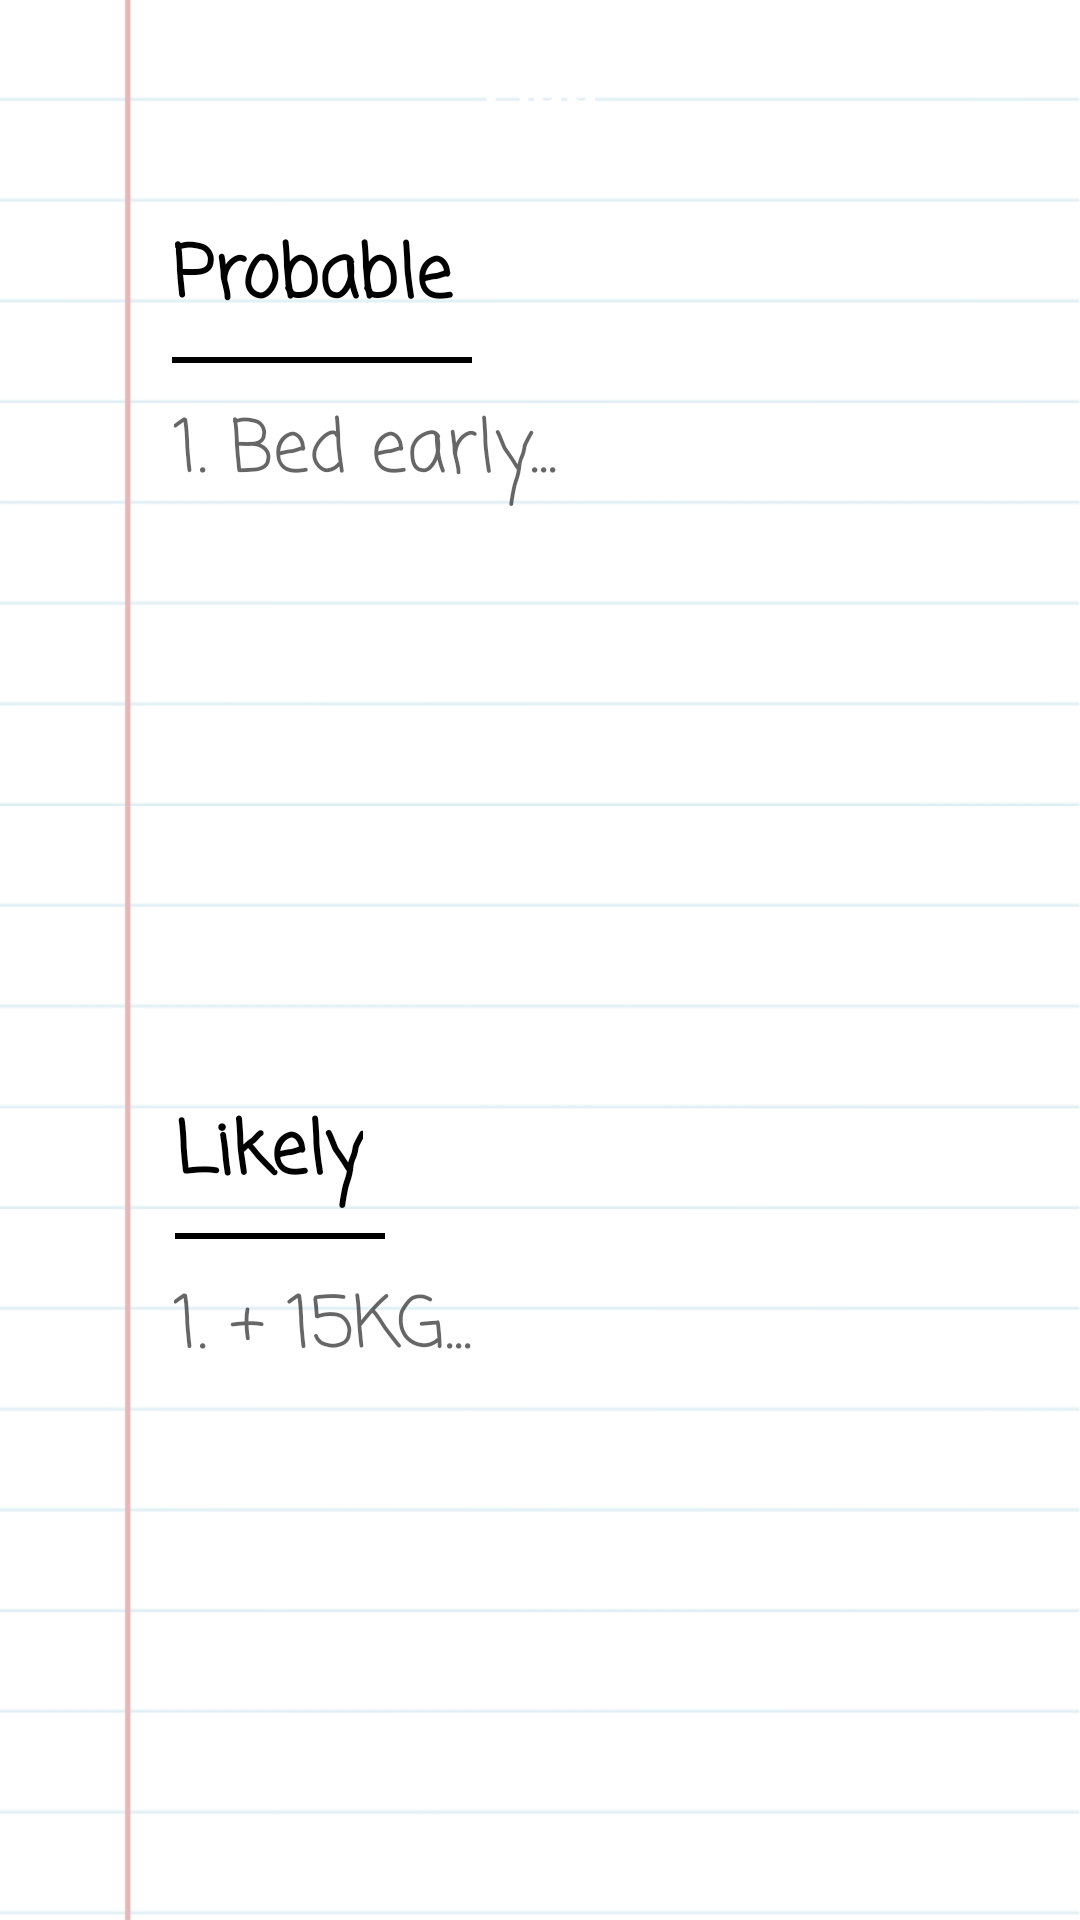

Layout XML and referenced resources for this Android screen:
<!-- AndroidManifest.xml: application theme AppTheme -->
<!-- res/layout/activity_flag_new.xml -->
<?xml version="1.0" encoding="utf-8"?>
<LinearLayout xmlns:android="http://schemas.android.com/apk/res/android"
    xmlns:app="http://schemas.android.com/apk/res-auto"
    xmlns:tools="http://schemas.android.com/tools"
    android:layout_width="match_parent"
    android:layout_height="match_parent"
    tools:context="example.saltedfish.activity.NewFlagActivity"
    android:background="@drawable/book_background"
    android:orientation="vertical">


    <android.support.v7.widget.Toolbar
        android:id="@+id/toolbar"
        android:layout_width="match_parent"
        android:layout_height="wrap_content"
        android:minHeight="?android:attr/actionBarSize"
        android:background="@color/toolbar_color"
        app:theme="@style/ThemeOverlay.AppCompat.Dark.ActionBar"
        app:popupTheme="@style/AppTheme.PopupOverlay"
        android:elevation="5dp">

        <TextView
            android:layout_width="wrap_content"
            android:layout_height="wrap_content"
            android:layout_centerInParent="true"
            android:layout_gravity="center"
            android:text="Flag"
            android:textStyle="bold"
            android:textColor="@android:color/white"
            android:textSize="20sp"/>


    </android.support.v7.widget.Toolbar>



    <android.support.constraint.ConstraintLayout
        android:id="@+id/prob_title"
        android:layout_width="match_parent"
        android:layout_height="wrap_content"
        android:layout_marginTop="10dp"
        android:layout_marginBottom="3dp"
        android:background="#00000000">

        <TextView
            android:id="@+id/text_view_prob"
            android:layout_width="wrap_content"
            android:layout_height="wrap_content"
            android:layout_marginStart="50dp"
            android:layout_marginTop="8dp"
            android:layout_marginEnd="8dp"
            android:fontFamily="casual"
            android:textColor="@android:color/black"
            android:textSize="24dp"
            android:text="Probable"
            android:textStyle="bold"
            app:layout_constraintEnd_toEndOf="parent"
            app:layout_constraintHorizontal_bias="0.035"
            app:layout_constraintStart_toStartOf="parent"
            app:layout_constraintTop_toTopOf="parent"/>

        <View
            android:layout_width="100dp"
            android:layout_height="2dp"
            android:layout_marginTop="8dp"
            android:layout_marginBottom="8dp"
            android:background="@android:color/black"
            app:layout_constraintBottom_toBottomOf="parent"
            app:layout_constraintStart_toStartOf="@+id/text_view_prob"
            app:layout_constraintTop_toBottomOf="@+id/text_view_prob"/>

    </android.support.constraint.ConstraintLayout>

    <EditText
        android:id="@+id/edit_text_prob"
        android:layout_width="match_parent"
        android:layout_height="0dp"
        android:layout_weight="1"
        android:fontFamily="casual"
        android:textColor="@android:color/black"
        android:textSize="24dp"
        android:hint="1. Bed early..."
        android:gravity="start|top"
        android:layout_marginStart="58dp"
        android:background="#00000000"/>

    <android.support.constraint.ConstraintLayout
        android:id="@+id/likely_title"
        android:layout_width="match_parent"
        android:layout_height="wrap_content"
        android:layout_marginTop="10dp"
        android:layout_marginBottom="3dp"
        android:background="#00000000">

        <TextView
            android:id="@+id/text_view_likely"
            android:layout_width="wrap_content"
            android:layout_height="wrap_content"
            android:layout_marginStart="50dp"
            android:layout_marginTop="8dp"
            android:layout_marginEnd="8dp"
            android:fontFamily="casual"
            android:text="Likely"
            android:textColor="@android:color/black"
            android:textSize="24dp"
            android:textStyle="bold"
            app:layout_constraintEnd_toEndOf="parent"
            app:layout_constraintHorizontal_bias="0.035"
            app:layout_constraintStart_toStartOf="parent"
            app:layout_constraintTop_toTopOf="parent"/>

        <View
            android:layout_width="70dp"
            android:layout_height="2dp"
            android:layout_marginTop="8dp"
            android:layout_marginBottom="8dp"
            android:background="@android:color/black"
            app:layout_constraintBottom_toBottomOf="parent"
            app:layout_constraintStart_toStartOf="@+id/text_view_likely"
            app:layout_constraintTop_toBottomOf="@+id/text_view_likely"/>

    </android.support.constraint.ConstraintLayout>

    <EditText
        android:id="@+id/edit_text_likely"
        android:layout_width="match_parent"
        android:layout_height="0dp"
        android:layout_weight="1"
        android:fontFamily="casual"
        android:textColor="@android:color/black"
        android:textSize="24dp"
        android:hint="1. + 15KG..."
        android:gravity="start|top"
        android:layout_marginStart="58dp"
        android:background="#00000000"/>


</LinearLayout>
<!-- resources referenced by this layout -->
<resources>
  <!-- drawable book_background: png bitmap (drawable, 36490 bytes) -->
  <style name="AppTheme.PopupOverlay" parent="ThemeOverlay.AppCompat.Light" />
  <style name="AppTheme" parent="Theme.AppCompat.Light.NoActionBar">
          
          <item name="colorPrimary">@color/colorPrimary</item>
          <item name="colorPrimaryDark">@color/colorPrimaryDark</item>
          <item name="colorAccent">@color/colorAccent</item>
          <item name="windowActionBar">false</item>
          <item name="windowNoTitle">true</item>
      </style>
  <color name="colorPrimary">#3F51B5</color>
  <color name="colorPrimaryDark">#303F9F</color>
  <color name="colorAccent">#FF4081</color>
</resources>
